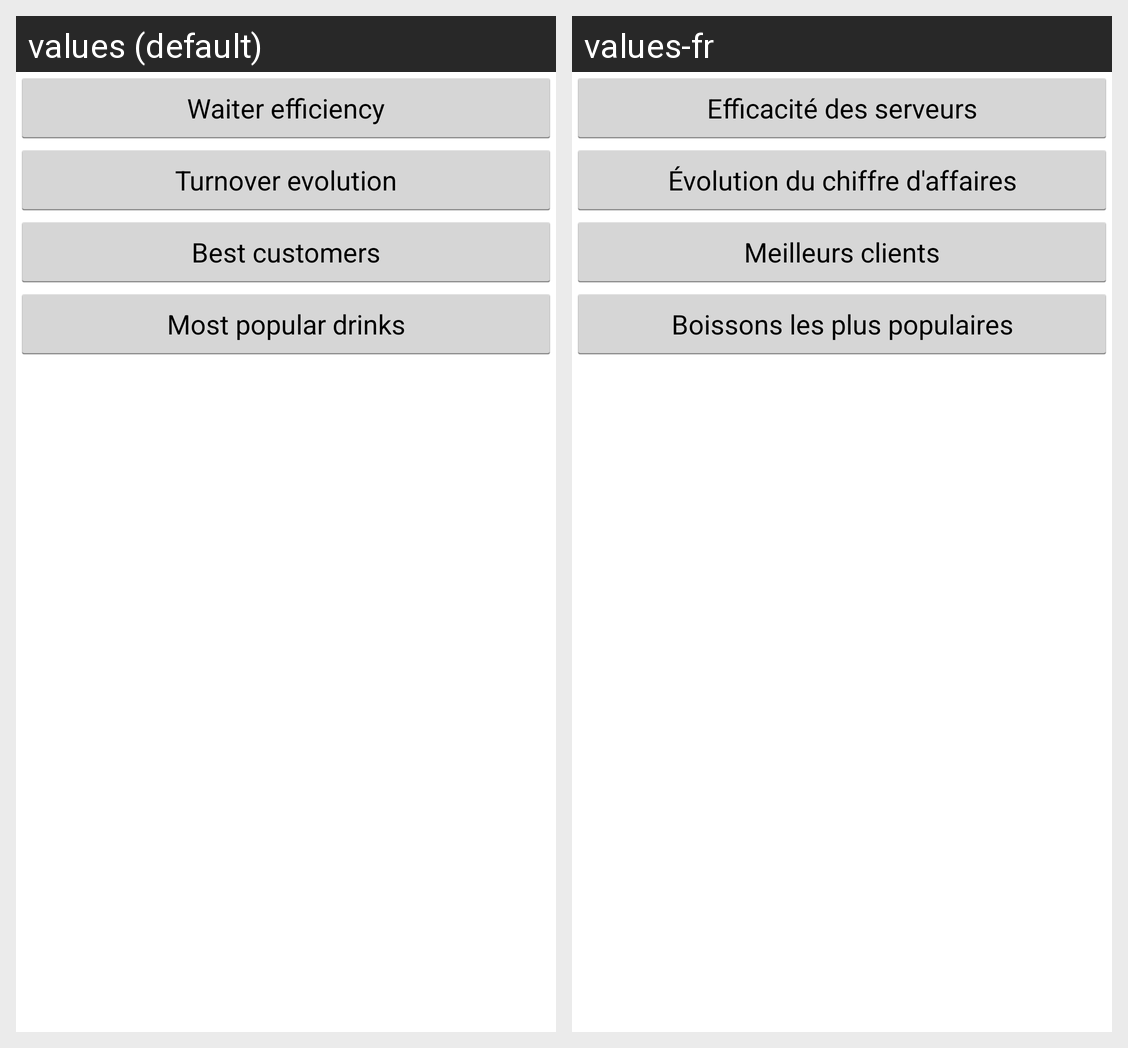

Here is an Android app screen in its default locale and in the app's own translations. Write out the translated-string differences for the strings that appear on this screen.
Android screen res/layout/fragment_graphs.xml rendered under 2 locales, left to right: values (default), values-fr. Device: Nexus 5 (rendered at 1080×1920; each locale shown at half size, 540×960, under a caption strip naming it); theme android:Theme.Holo.Light.
Strings drawn on this screen, with the default value and each locale's value (text and hints the layout hard-codes, and strings that could not be matched under every locale, appear in the picture but are not listed):

efficiency_waiters
  values: Waiter efficiency
  values-fr: Efficacité des serveurs

turnover_evolution
  values: Turnover evolution
  values-fr: Évolution du chiffre d'affaires

best_clients
  values: Best customers
  values-fr: Meilleurs clients

popular_drinks
  values: Most popular drinks
  values-fr: Boissons les plus populaires
